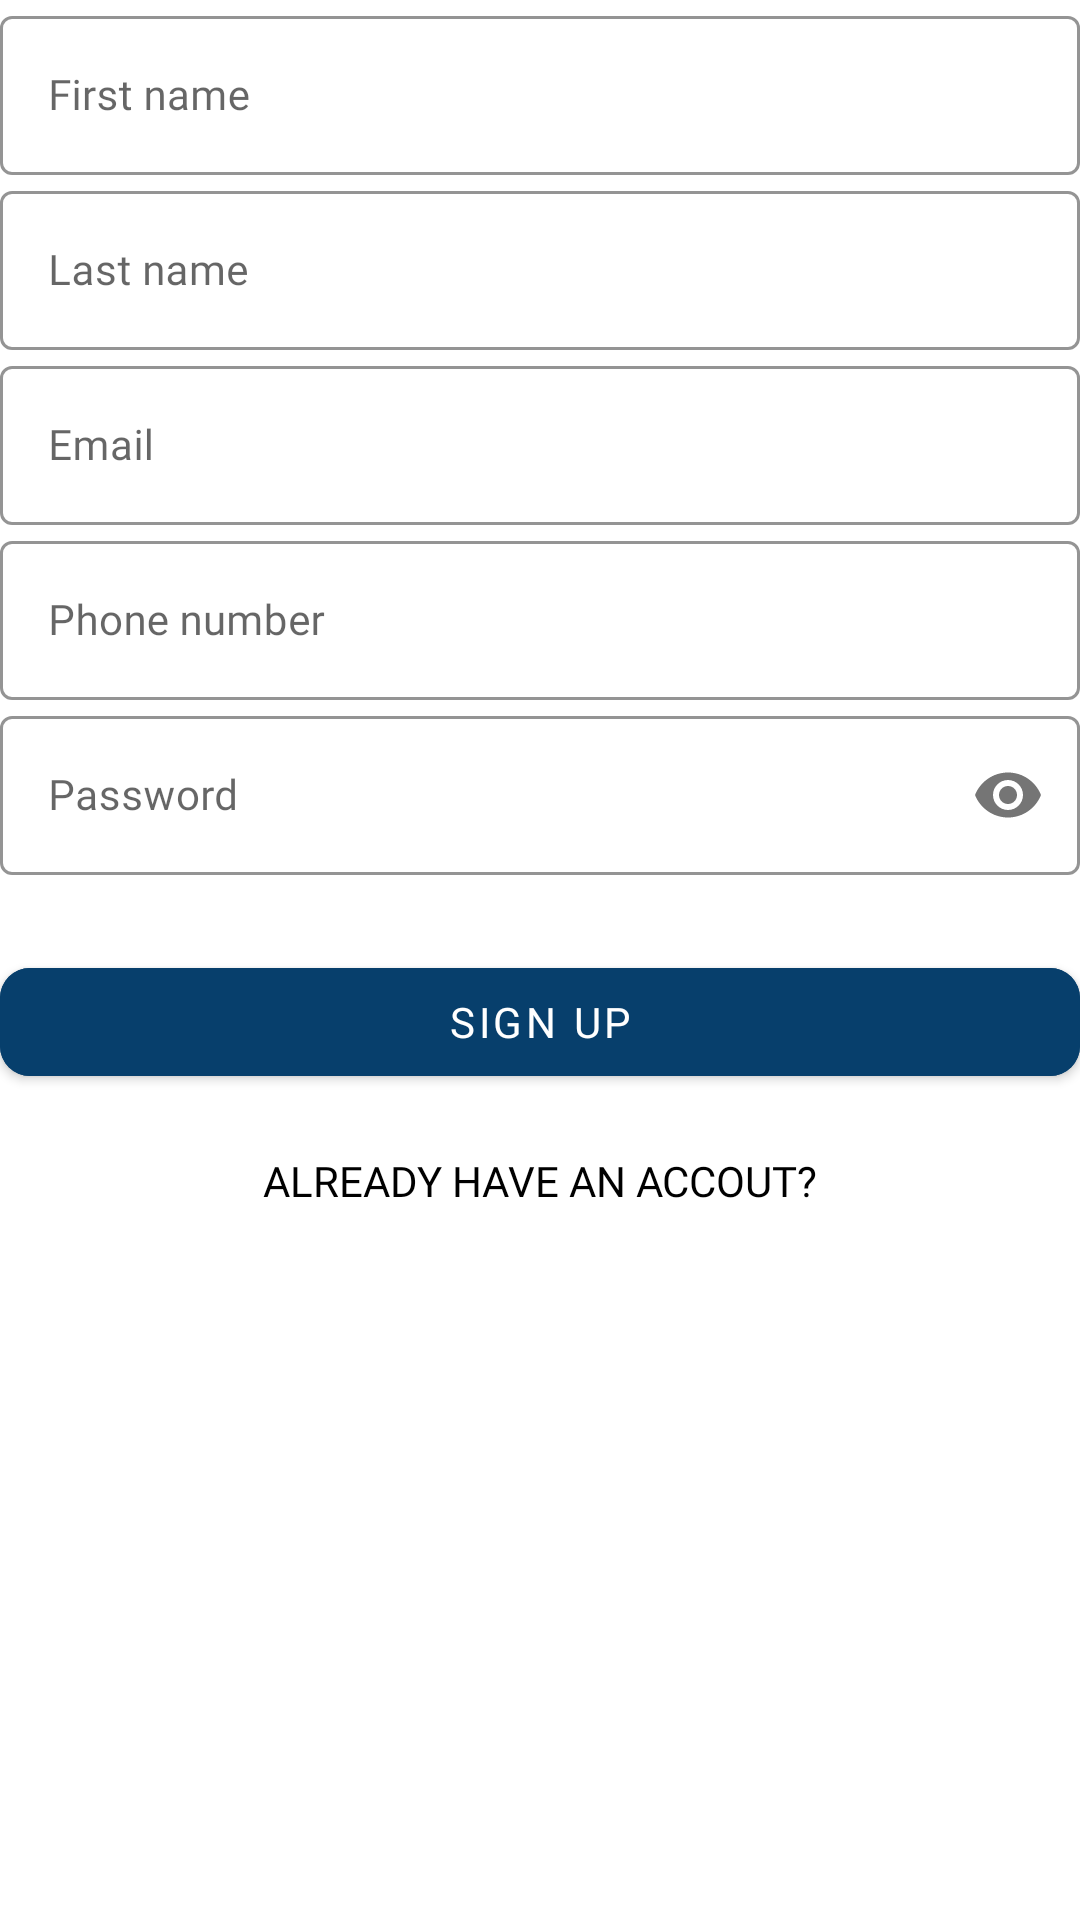

Here is an Android app screen rendered from its layout file. Give the layout XML and the strings, colors and styles it references.
<!-- AndroidManifest.xml: application theme AppTheme -->
<!-- res/layout/sign_up_fragment_client.xml -->
<?xml version="1.0" encoding="utf-8"?>
<ScrollView
    xmlns:android="http://schemas.android.com/apk/res/android"
    xmlns:app="http://schemas.android.com/apk/res-auto"
    xmlns:tools="http://schemas.android.com/tools"
    android:layout_width="match_parent"
    android:layout_height="match_parent"
    tools:context=".SignUp.SignUpFragmentClient"
    android:orientation="vertical"
    android:background="#FFFFFF"
    android:scrollbars="none" >

    <LinearLayout
        android:layout_width="match_parent"
        android:layout_height="wrap_content"
        android:orientation="vertical" >

        <LinearLayout
            android:layout_width="match_parent"
            android:layout_height="wrap_content"
            android:orientation="vertical">

            <com.google.android.material.textfield.TextInputLayout
                android:id="@+id/first_name_container"
                android:layout_width="match_parent"
                android:layout_height="wrap_content"
                android:hint="First name"
                style="@style/LoginTextInputLayoutStyle"
                android:textColor="#808080">

                <com.google.android.material.textfield.TextInputEditText
                    android:layout_width="match_parent"
                    android:layout_height="wrap_content"
                    android:fontFamily="@font/aldrich"
                    android:inputType="textPersonName"
                    android:textSize="14sp"
                    android:textColor="@color/black"/>

            </com.google.android.material.textfield.TextInputLayout>

            <com.google.android.material.textfield.TextInputLayout
                android:id="@+id/last_name_container"
                android:layout_width="match_parent"
                android:layout_height="wrap_content"
                android:hint="Last name"
                style="@style/LoginTextInputLayoutStyle"
                android:textColor="#808080">

                <com.google.android.material.textfield.TextInputEditText
                    android:layout_width="match_parent"
                    android:layout_height="wrap_content"
                    android:layout_marginTop="10dp"
                    android:fontFamily="@font/aldrich"
                    android:inputType="textPersonName"
                    android:textSize="14sp"
                    android:textColor="@color/black"/>

            </com.google.android.material.textfield.TextInputLayout>

            <com.google.android.material.textfield.TextInputLayout
                android:id="@+id/email_container"
                android:layout_width="match_parent"
                android:layout_height="wrap_content"
                android:hint="Email"
                style="@style/LoginTextInputLayoutStyle"
                android:textColor="#808080">

                <com.google.android.material.textfield.TextInputEditText
                    android:layout_width="match_parent"
                    android:layout_height="wrap_content"
                    android:layout_marginTop="10dp"
                    android:fontFamily="@font/aldrich"
                    android:inputType="textEmailAddress"
                    android:textSize="14sp"
                    android:textColor="@color/black"/>

            </com.google.android.material.textfield.TextInputLayout>

            <com.google.android.material.textfield.TextInputLayout
                android:id="@+id/phone_number_container"
                android:layout_width="match_parent"
                android:layout_height="wrap_content"
                android:hint="Phone number"
                style="@style/LoginTextInputLayoutStyle"
                android:textColor="#808080"
                android:transitionName="phone_number_transition">

                <com.google.android.material.textfield.TextInputEditText
                    android:layout_width="match_parent"
                    android:layout_height="wrap_content"
                    android:layout_marginTop="10dp"
                    android:fontFamily="@font/aldrich"
                    android:inputType="text|phone"
                    android:textSize="14sp"
                    android:textColor="@color/black"/>

            </com.google.android.material.textfield.TextInputLayout>

            <com.google.android.material.textfield.TextInputLayout
                android:id="@+id/password_container"
                android:layout_width="match_parent"
                android:layout_height="wrap_content"
                android:hint="Password"
                app:passwordToggleEnabled="true"
                style="@style/LoginTextInputLayoutStyle"
                android:textColor="#808080"
                android:transitionName="password_transition">

                <com.google.android.material.textfield.TextInputEditText
                    android:layout_width="match_parent"
                    android:layout_height="wrap_content"
                    android:layout_marginTop="10dp"
                    android:fontFamily="@font/aldrich"
                    android:inputType="textPassword"
                    android:textSize="14sp"
                    android:textColor="@color/black"/>

            </com.google.android.material.textfield.TextInputLayout>

        </LinearLayout>

        <com.google.android.material.button.MaterialButton
            android:id="@+id/sign_up_button"
            android:layout_width="match_parent"
            android:layout_height="wrap_content"
            android:layout_marginTop="25dp"
            android:layout_marginBottom="0dp"
            android:backgroundTint="#073F6C"
            android:textSize="14sp"
            android:text="Sign Up"
            android:fontFamily="@font/bungee"
            android:textColor="@color/white"
            app:cornerRadius="10dp"
            android:transitionName="login_signup_transition"/>

        <Button
            android:id="@+id/to_login_button"
            android:layout_width="match_parent"
            android:layout_height="wrap_content"
            android:layout_gravity="top"
            android:layout_margin="5dp"
            android:background="@color/zxing_transparent"
            android:elevation="0dp"
            android:text="Already have an accout?"
            android:textSize="14sp"
            android:fontFamily="@font/aldrich"
            android:textColor="@color/black"
            android:letterSpacing="0"
            android:transitionName="other_option_transition"/>

    </LinearLayout>

</ScrollView>
<!-- resources referenced by this layout -->
<resources>
  <style name="LoginTextInputLayoutStyle" parent="Widget.MaterialComponents.TextInputLayout.OutlinedBox">
          <item name="boxStrokeColor">@color/text_input_box_color</item>
          <item name="hintTextColor">@color/text_input_box_color</item>
          <item name="android:windowContentTransitions">true</item>
      </style>
  <style name="AppTheme" parent="Theme.MaterialComponents.DayNight.NoActionBar">
          
          <item name="colorPrimary">@color/black</item>
          <item name="colorPrimaryVariant">@color/black</item>
          <item name="colorOnPrimary">@color/white</item>
          
          <item name="colorSecondary">@color/black</item>
          <item name="colorSecondaryVariant">@color/black</item>
          <item name="colorOnSecondary">@color/black</item>
          
          <item name="android:statusBarColor" tools:targetApi="l">?attr/colorPrimaryVariant</item>
          
      </style>
  <!-- not gathered from this repository: default colours our renderer supplied (Android Studio template values) -->
  <color name="black">#FF000000</color>
  <color name="white">#FFFFFFFF</color>
</resources>
